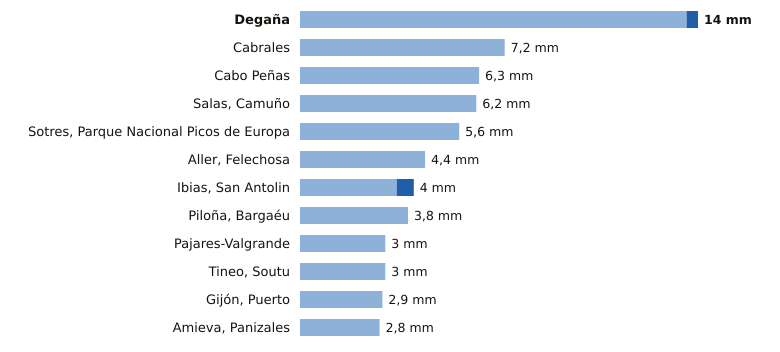

The file beside this chart, header and first rows:
estacion, provincia, indicativo, mm_6_dias_anteriores, mm_hoy, mm_7_dias, horas_de_hoy
Degaña, Asturias, 1302F, 13.6, 0.4, 14.0, 11
Cabrales, Asturias, 1179B, 7.2, 0.0, 7.2, 12
Cabo Peñas, Asturias, 1210X, 6.3, 0.0, 6.3, 12
Salas, Camuño, Asturias, 1279X, 6.2, 0.0, 6.2, 11
Sotres, Parque Nacional Picos de Europa, Asturias, 1178R, 5.6, 0.0, 5.6, 12
Aller, Felechosa, Asturias, 1226X, 4.4, 0.0, 4.4, 11
Ibias, San Antolin, Asturias, 1309C, 3.4, 0.6, 4.0, 11
Piloña, Bargaéu, Asturias, 1199X, 3.8, 0.0, 3.8, 11
Pajares-Valgrande, Asturias, 1221D, 3.0, 0.0, 3.0, 12
Tineo, Soutu, Asturias, 1272B, 3.0, 0.0, 3.0, 12
Gijón, Puerto, Asturias, 1208H, 2.9, 0.0, 2.9, 12
Amieva, Panizales, Asturias, 1186P, 2.8, 0.0, 2.8, 11
